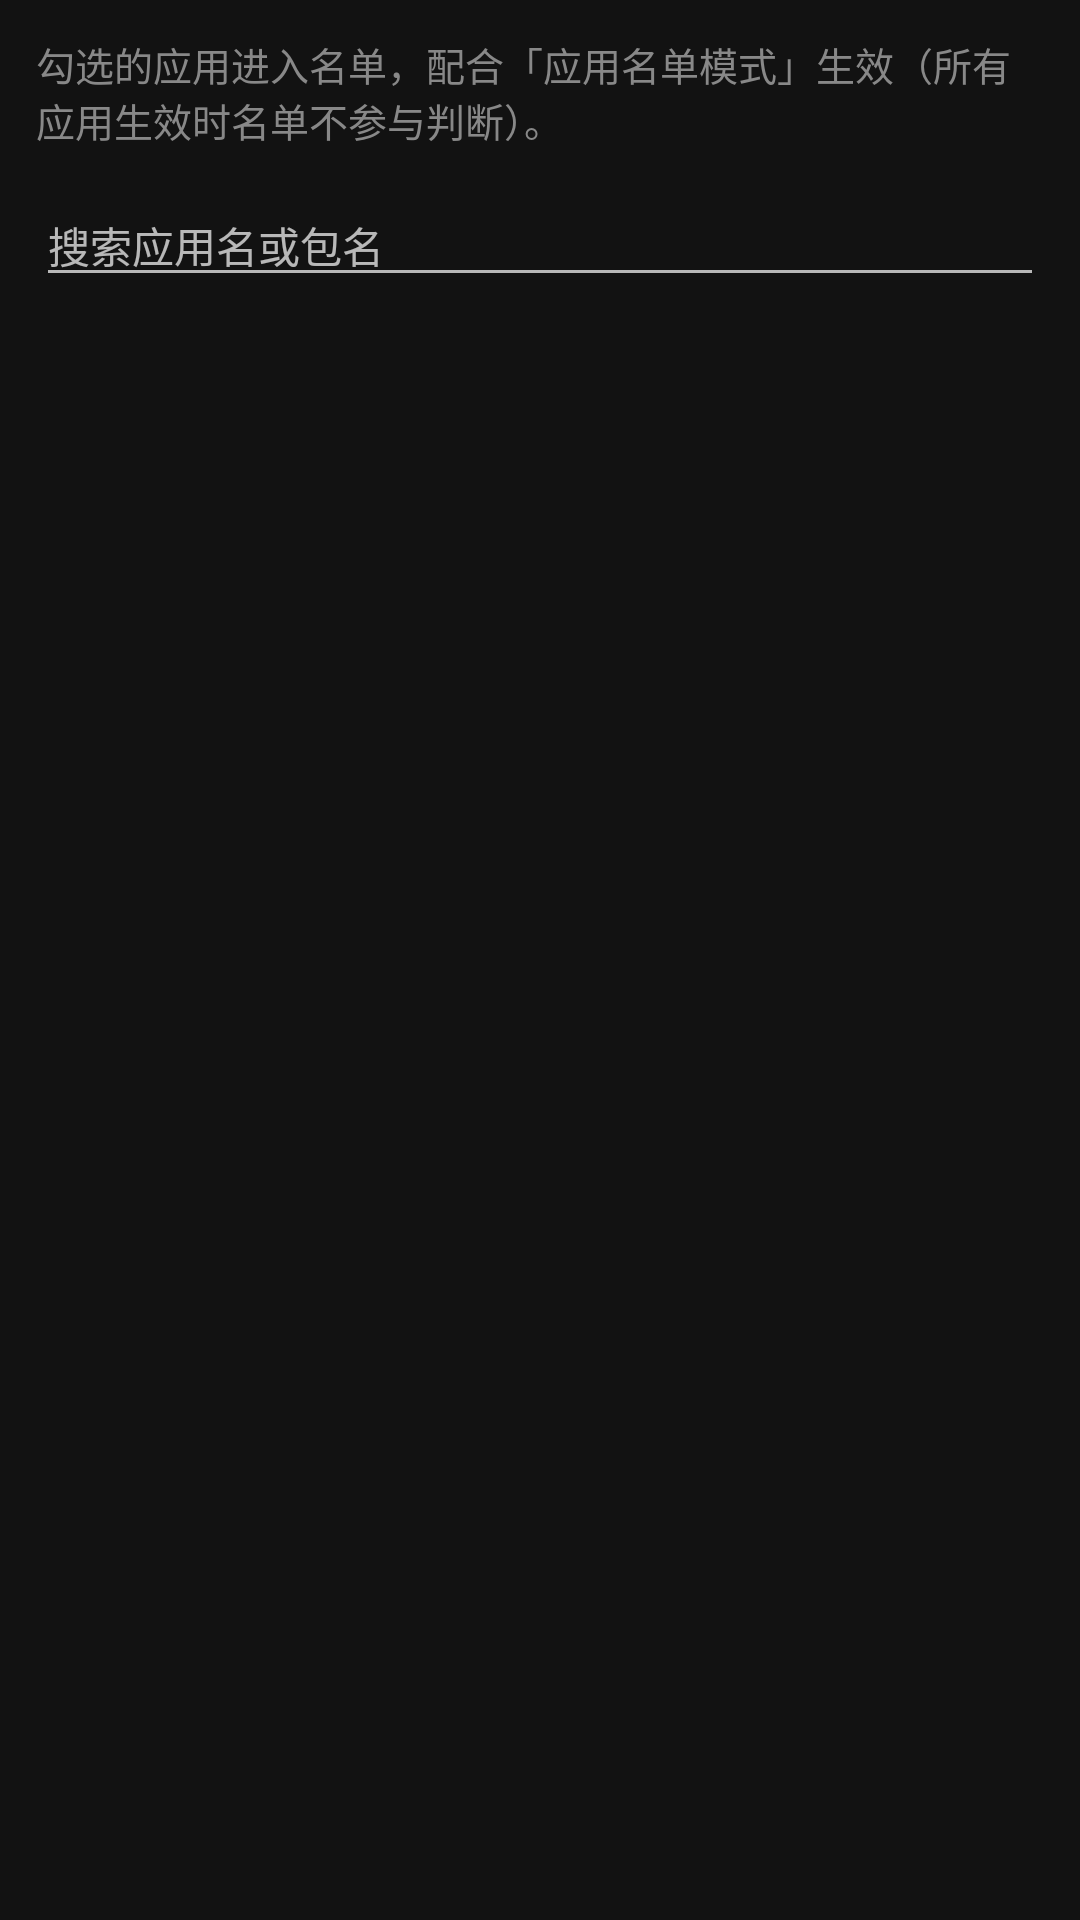

Layout XML and referenced resources for this Android screen:
<!-- AndroidManifest.xml: activity theme AppTheme -->
<!-- res/layout/activity_adskip_apps.xml -->
<?xml version="1.0" encoding="utf-8"?>
<LinearLayout xmlns:android="http://schemas.android.com/apk/res/android"
    android:layout_width="match_parent"
    android:layout_height="match_parent"
    android:orientation="vertical"
    android:background="?android:attr/colorBackground">

    
    <TextView
        android:id="@+id/adskip_apps_hint"
        android:layout_width="match_parent"
        android:layout_height="wrap_content"
        android:padding="12dp"
        android:text="勾选的应用进入名单，配合「应用名单模式」生效（所有应用生效时名单不参与判断）。"
        android:textSize="13sp"
        android:textColor="#888888" />

    
    <EditText
        android:id="@+id/adskip_apps_search"
        android:layout_width="match_parent"
        android:layout_height="wrap_content"
        android:layout_marginHorizontal="12dp"
        android:hint="搜索应用名或包名"
        android:inputType="text"
        android:maxLines="1"
        android:textSize="14sp" />

    <androidx.recyclerview.widget.RecyclerView
        android:id="@+id/adskip_apps_list"
        android:layout_width="match_parent"
        android:layout_height="0dp"
        android:layout_weight="1" />

</LinearLayout>
<!-- resources referenced by this layout -->
<resources>
  <style name="AppTheme" parent="Theme.MaterialComponents.NoActionBar">
          <item name="colorPrimary">@color/primary</item>
          <item name="colorPrimaryDark">@color/primary_dark</item>
          <item name="colorAccent">@color/accent</item>
          <item name="android:windowBackground">@color/background</item>
          <item name="android:statusBarColor">@color/primary_dark</item>
          <item name="android:windowAnimationStyle">@style/WindowZoomTransition</item>
      </style>
  <color name="primary">#1565C0</color>
  <color name="primary_dark">#0D47A1</color>
  <color name="accent">#FF6D00</color>
  <color name="background">#FAFAFA</color>
  <style name="WindowZoomTransition">
          <item name="android:activityOpenEnterAnimation">@anim/launch_scale_up</item>
          <item name="android:activityOpenExitAnimation">@anim/no_anim</item>
          <item name="android:activityCloseEnterAnimation">@anim/launch_scale_up</item>
          <item name="android:activityCloseExitAnimation">@anim/no_anim</item>
          <item name="android:taskOpenEnterAnimation">@anim/launch_scale_up</item>
          <item name="android:taskOpenExitAnimation">@anim/no_anim</item>
          <item name="android:taskCloseEnterAnimation">@anim/launch_scale_up</item>
          <item name="android:taskCloseExitAnimation">@anim/no_anim</item>
          <item name="android:taskToFrontEnterAnimation">@anim/launch_scale_up</item>
          <item name="android:taskToFrontExitAnimation">@anim/no_anim</item>
          <item name="android:taskToBackEnterAnimation">@anim/no_anim</item>
          <item name="android:taskToBackExitAnimation">@anim/no_anim</item>
      </style>
</resources>
